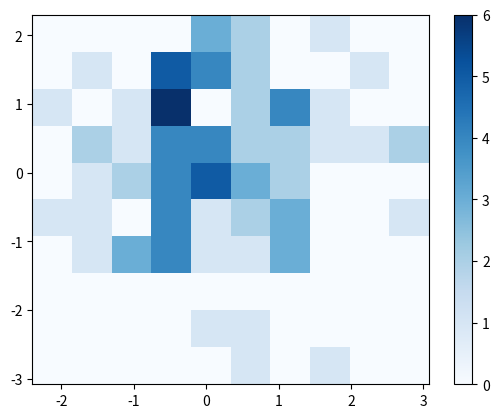

Source code (Python):
"""维度直方图
"""
import numpy as np
import matplotlib.pyplot as plt


xx = np.random.randn(100)
yy = np.random.randn(100)

def test_hist():
    plt.hist(xx)
    plt.show()


def test_hist2d():
    plt.hist2d(xx, yy, cmap='Blues')
    plt.colorbar()
    plt.show()


# test_hist()
test_hist2d()